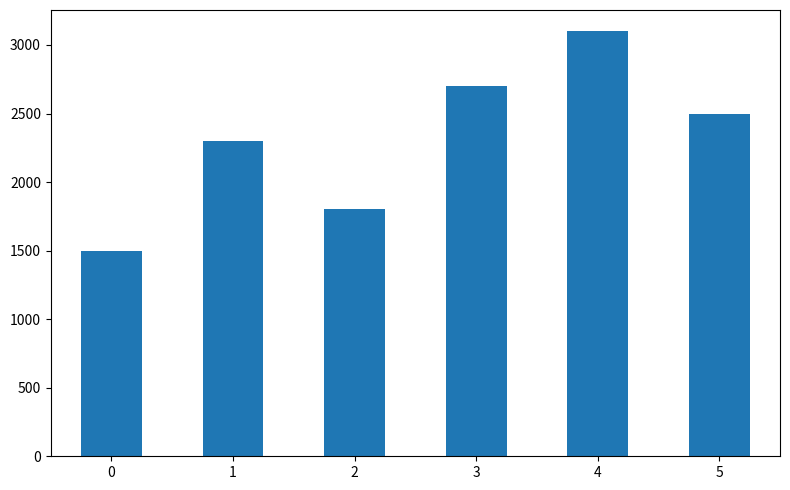

Python code for this plot:
import pandas as pd
import matplotlib.pyplot as plt

if __name__ == '__main__':
    data = [1500, 2300, 1800, 2700, 3100, 2500]
    df = pd.DataFrame(data)
    df.plot.bar(
        figsize=(8, 5),
        legend=False
    )

    plt.xticks(rotation=0)
    plt.tight_layout()
    plt.show()
